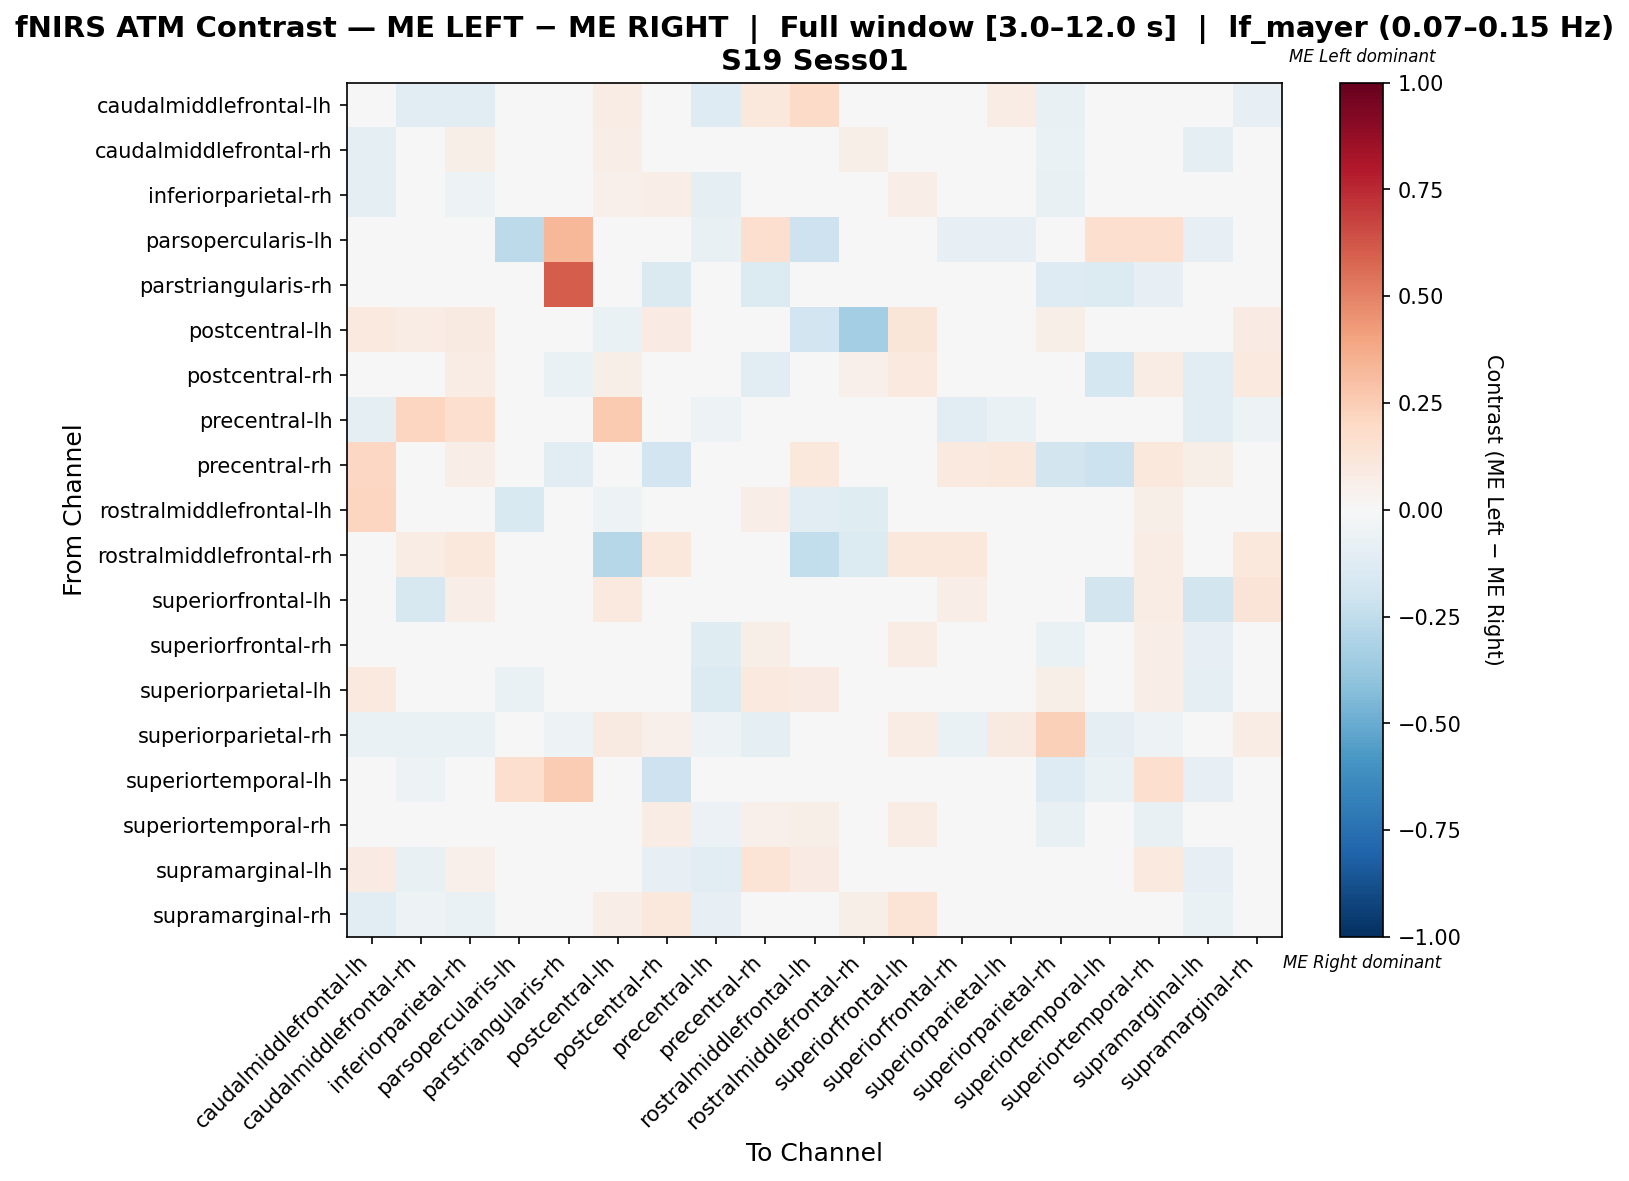

The data file committed next to this chart (first rows):
, caudalmiddlefrontal-lh, caudalmiddlefrontal-rh, inferiorparietal-rh, parsopercularis-lh, parstriangularis-rh, postcentral-lh, postcentral-rh, precentral-lh, precentral-rh, rostralmiddlefrontal-lh, rostralmiddlefrontal-rh, superiorfrontal-lh, superiorfrontal-rh, superiorparietal-lh, superiorparietal-rh, superiortemporal-lh, superiortemporal-rh, supramarginal-lh, supramarginal-rh
caudalmiddlefrontal-lh, 0.02184, -0.1065, -0.1142, 0.0, 0.0, 0.07489, 0.04846, -0.1302, 0.1057, 0.1894, 0.0, 0.04846, -0.02557, 0.07048, -0.07101, 0.0, -0.01374, -0.01801, -0.08008
caudalmiddlefrontal-rh, -0.0878, -0.006989, 0.05643, 0.0009699, 0.005848, 0.07018, 0.04382, -0.02442, 0.005848, 0.0, 0.05554, 0.04966, -8.55798031664523e-05, -0.004878, -0.06829, -0.04293, 0.03794, -0.09268, 0.001854
inferiorparietal-rh, -0.09385, 0.01326, -0.05342, 0.0, 0.0, 0.05285, 0.06504, -0.09924, 0.03659, 0.03659, 0.04878, 0.06911, 0.01467, -0.006893, -0.07609, 0.0, 0.04454, -0.01639, -0.03552
parsopercularis-lh, 0.0, 0.0, 0.0, -0.2583, 0.3333, 0.0, -0.04167, -0.075, 0.1667, -0.2083, 0.0, 0.0, -0.08333, -0.08333, 0.0, 0.1667, 0.1667, -0.08333, 0.0
parstriangularis-rh, 0.0, 0.0, 0.0, 0.03125, 0.6036, 0.0, -0.1429, 0.0, -0.1402, 0.0, 0.0, 0.0, 0.0, 0.0, -0.1286, -0.1402, -0.08304, 0.0, 0.0
postcentral-lh, 0.1006, 0.07101, 0.08876, 0.0, 0.0, -0.06272, 0.08284, 0.0142, -0.01538, -0.1882, -0.3385, 0.1243, 0.0, 0.0, 0.05917, -0.01538, 0.0, 0.0, 0.07929
postcentral-rh, 0.04405, 0.03512, 0.07489, -0.03409, -0.06818, 0.06167, 0.008185, -0.02841, -0.1136, 0.001151, 0.05286, 0.09807, 0.03639, -0.03409, -0.03179, -0.1761, 0.07489, -0.1023, 0.1013
precentral-lh, -0.09333, 0.2143, 0.1654, -0.03111, 0.0, 0.2632, -0.01333, -0.0517, -0.008889, -0.02222, 0.0, 0.0, -0.1022, -0.06667, -0.04889, -0.004444, -0.04, -0.1067, -0.05333
precentral-rh, 0.2077, 0.0, 0.06923, 0.007692, -0.1136, 0.0, -0.1935, -0.01075, -0.03962, 0.1077, 0.0, 0.0, 0.1, 0.1077, -0.1828, -0.2181, 0.1077, 0.06154, -0.01075
rostralmiddlefrontal-lh, 0.2133, 0.0, 0.04265, -0.1553, 0.0, -0.05313, 0.005387, -0.04348, 0.06635, -0.1156, -0.1242, 0.04265, 0.02614, 0.0451, 0.0, 0.0, 0.06161, -0.03041, 0.01896
rostralmiddlefrontal-rh, 0.0, 0.07781, 0.1034, -0.01282, 0.0, -0.2821, 0.1034, 0.0, 0.0, -0.2436, -0.1344, 0.1034, 0.1034, 0.0, 0.0, 0.0, 0.07781, 0.0, 0.1034
superiorfrontal-lh, 0.04435, -0.1566, 0.06855, 0.0, 0.0, 0.1008, -0.0457, 0.0, 0.0, 0.03629, 0.04839, -0.02352, 0.06452, 0.0, 0.03629, -0.1875, 0.07258, -0.1875, 0.129
superiorfrontal-rh, -0.01908, -0.02097, 0.01809, -0.03883, 0.0, 0.0, 0.04699, -0.1214, 0.05469, 0.03337, 0.04688, 0.07031, 0.02825, -0.005461, -0.06796, 0.0, 0.06284, -0.0804, -0.007357
superiorparietal-lh, 0.1006, -0.01835, -0.01679, -0.06711, 0.006289, 0.0, -0.0367, -0.1376, 0.09434, 0.08332, -0.01835, 0.0, -0.01864, -0.007155, 0.0566, 0.006289, 0.0697, -0.09647, 0.0
superiorparietal-rh, -0.06364, -0.06364, -0.06364, 0.0, -0.05, 0.09091, 0.05051, -0.05, -0.08636, 0.0, 0.0, 0.07071, -0.06364, 0.09091, 0.2419, -0.09091, -0.05, -0.04091, 0.07778
superiortemporal-lh, 0.0, -0.05195, 0.0, 0.1667, 0.2554, 0.0, -0.2078, -0.006494, 0.01082, 0.0, 0.0, -0.04545, 0.0, 0.0, -0.1299, -0.0671, 0.1667, -0.08442, -0.006494
superiortemporal-rh, -0.04385, -0.04737, 0.01572, -0.004009, -0.04108, 0.0, 0.07234, -0.05785, 0.05106, 0.05532, 0.02627, 0.0766, 0.02824, 0.04705, -0.07438, 0.004255, -0.07445, -0.01554, -0.01832
supramarginal-lh, 0.08121, -0.07556, 0.05091, -0.02929, 0.01515, 0.0, -0.08, -0.1067, 0.1364, 0.08121, 0.0, -0.03111, 0.01899, 0.04121, -0.04, -0.03818, 0.1008, -0.08505, -0.04
supramarginal-rh, -0.1067, -0.05016, -0.06487, 0.004566, 0.004566, 0.06393, 0.105, -0.08088, -0.01014, 0.009132, 0.05479, 0.137, -0.02075, 0.0, -0.03344, -0.002787, 0.01222, -0.06618, 0.04472
